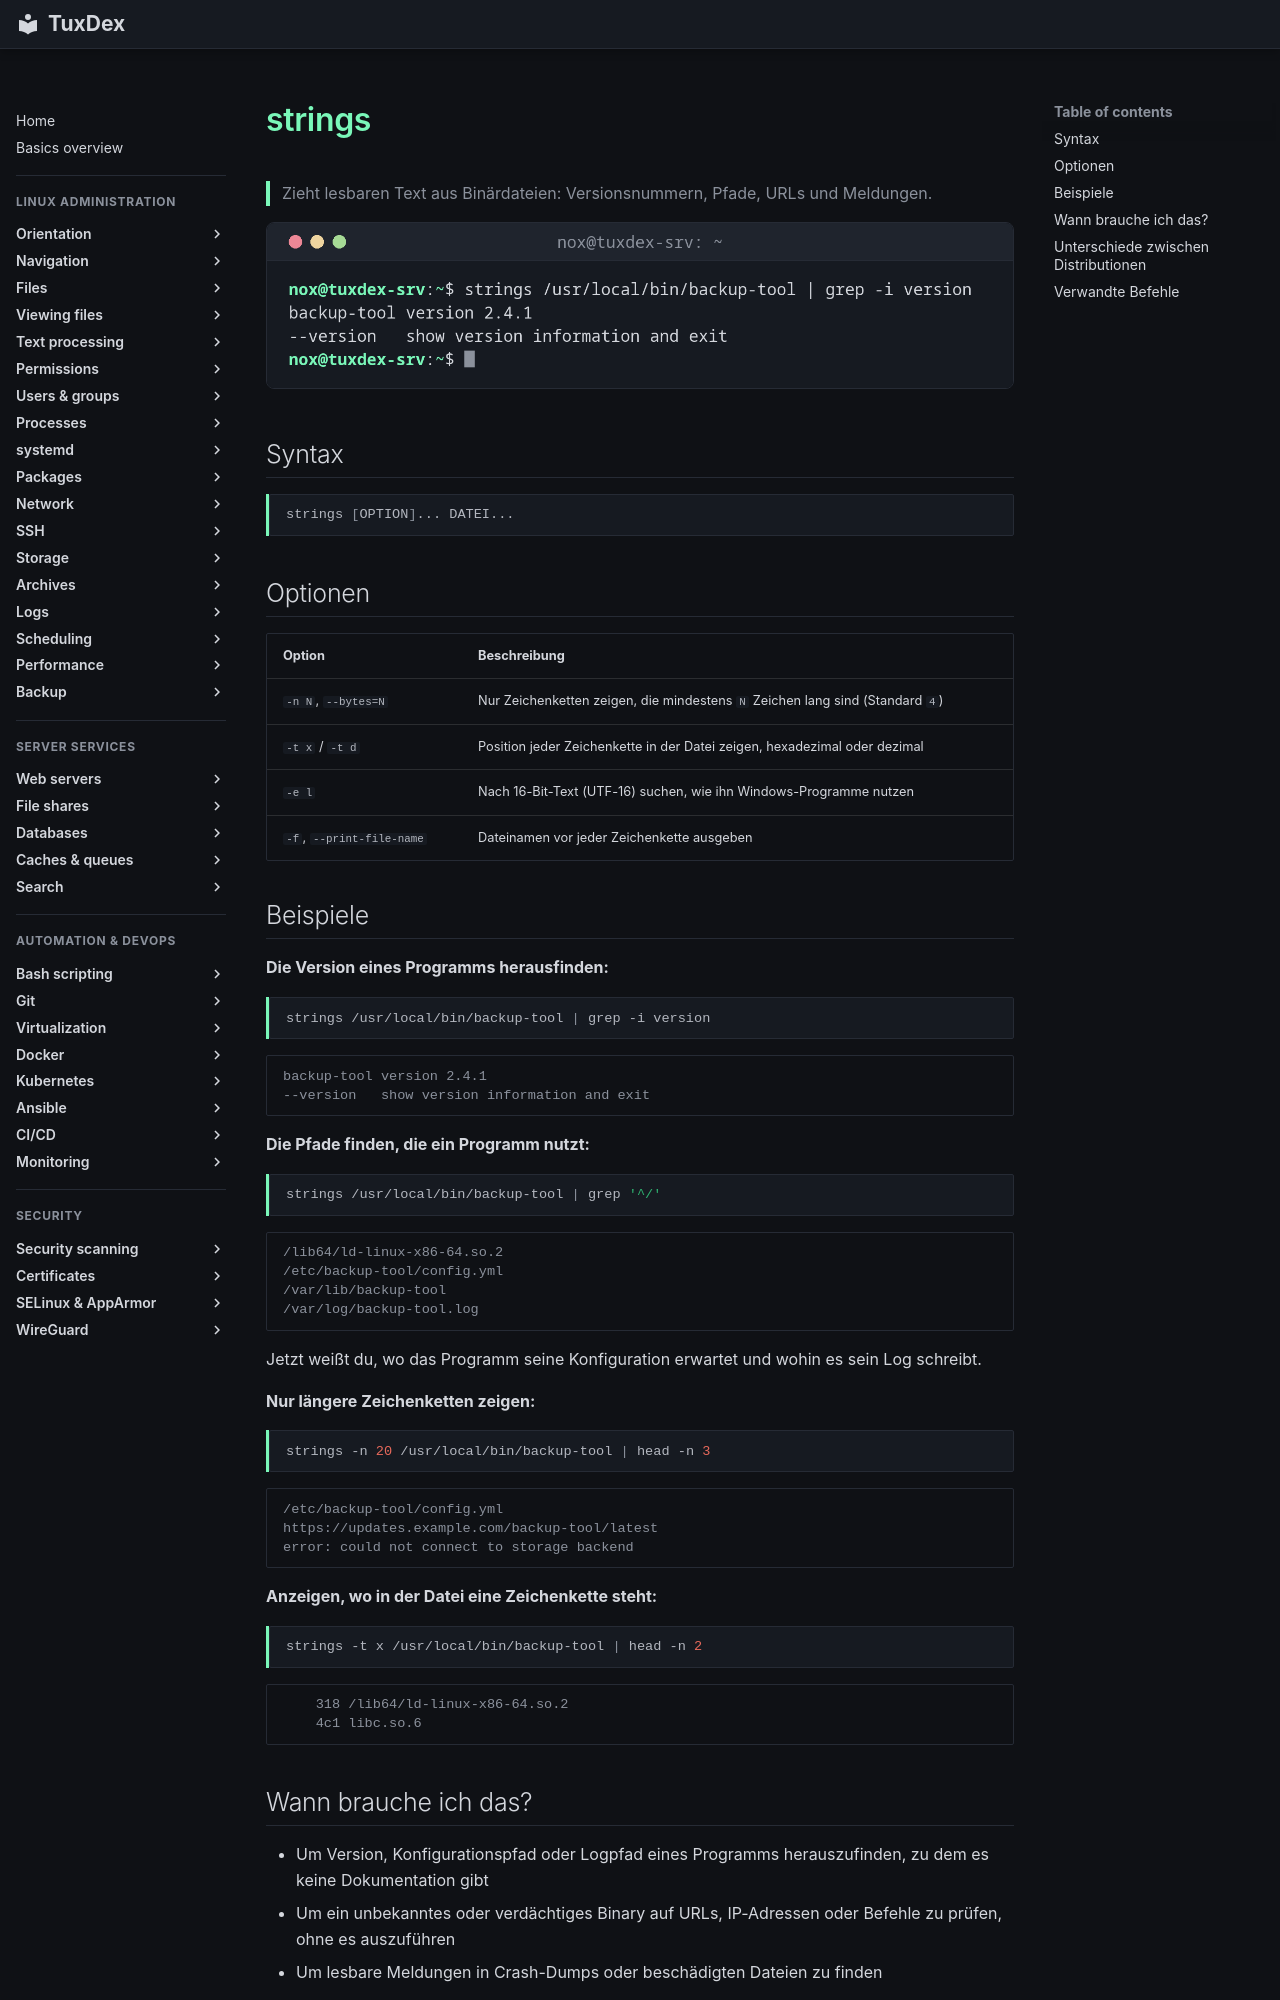

repository: Noxisan/tuxcodex · page: 04-viewing-files/strings.de/index.html · generator: mkdocs

# strings

> Zieht lesbaren Text aus Binärdateien: Versionsnummern, Pfade, URLs und Meldungen.

![strings output](../assets/screenshots/04-viewing-files/strings.png)

## Syntax

```bash
strings [OPTION]... DATEI...
```

## Optionen

| Option | Beschreibung |
|--------|--------------|
| `-n N`, `--bytes=N` | Nur Zeichenketten zeigen, die mindestens `N` Zeichen lang sind (Standard `4`) |
| `-t x` / `-t d` | Position jeder Zeichenkette in der Datei zeigen, hexadezimal oder dezimal |
| `-e l` | Nach 16-Bit-Text (UTF-16) suchen, wie ihn Windows-Programme nutzen |
| `-f`, `--print-file-name` | Dateinamen vor jeder Zeichenkette ausgeben |

## Beispiele

**Die Version eines Programms herausfinden:**

```bash
strings /usr/local/bin/backup-tool | grep -i version
```

```text
backup-tool version 2.4.1
--version   show version information and exit
```

**Die Pfade finden, die ein Programm nutzt:**

```bash
strings /usr/local/bin/backup-tool | grep '^/'
```

```text
/lib64/ld-linux-x86-64.so.2
/etc/backup-tool/config.yml
/var/lib/backup-tool
/var/log/backup-tool.log
```

Jetzt weißt du, wo das Programm seine Konfiguration erwartet und wohin es sein Log schreibt.

**Nur längere Zeichenketten zeigen:**

```bash
strings -n 20 /usr/local/bin/backup-tool | head -n 3
```

```text
/etc/backup-tool/config.yml
https://updates.example.com/backup-tool/latest
error: could not connect to storage backend
```

**Anzeigen, wo in der Datei eine Zeichenkette steht:**

```bash
strings -t x /usr/local/bin/backup-tool | head -n 2
```

```text
    318 /lib64/ld-linux-x86-64.so.2
    4c1 libc.so.6
```
